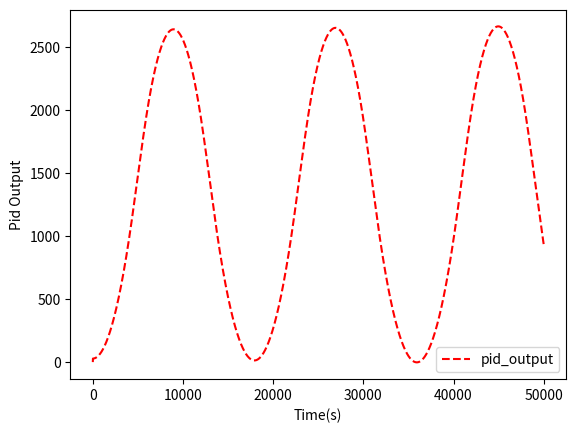
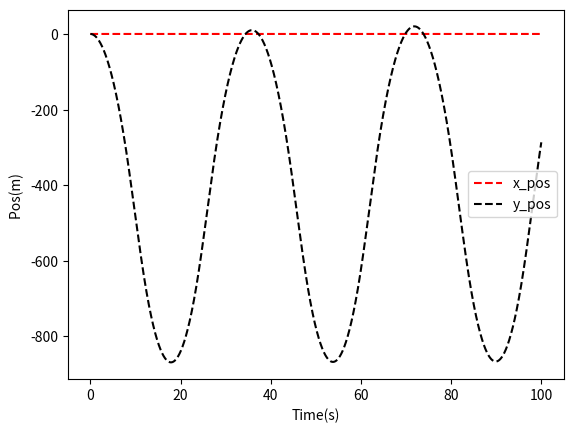
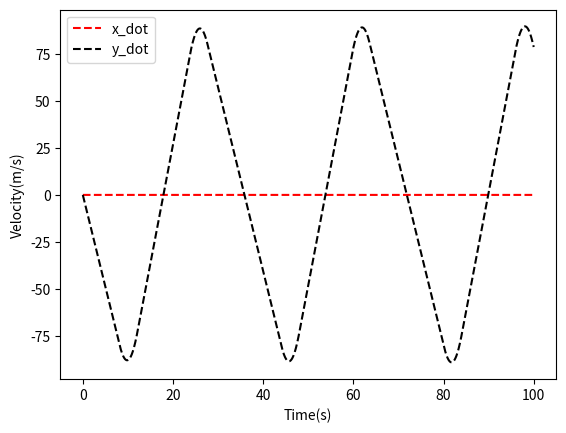

Source code (Python) for these figures, in order:
# Change Log
#Added pid loop for altitude needs tuning and variable gains

from scipy import interpolate
import numpy as np
import matplotlib.pyplot as plt



def stateDerivative(state_vector,input_vector,g=9.8055):
    [x,y,x_dot,y_dot,theta,theta_dot] = state_vector
    [F,M] = input_vector #Force in the body and moment about cg
    theta_ddot = M / 0.00939 #M/I
    x_ddot = F*np.sin(theta)/0.82 #Acceleration = Force/Mass
    y_ddot = F*np.cos(theta)/0.82-g
    return np.array([x_dot,y_dot,x_ddot,y_ddot,theta_dot,theta_ddot])

def thrust(pwm):
    pwm_percent = (pwm-1000)/1000
    max_motor_thrust = (470*2)/1000 #kilo/grams
    return max_motor_thrust*pwm_percent*kg2n

# 4th Order Runge Kutta Calculation
def RK4(x,u,dt):
    # Inputs: x[k], u[k], dt (time step, seconds)
    # Returns: x[k+1]
    # Calculate slope estimates
    K1 = stateDerivative(x, u)
    K2 = stateDerivative(x + K1 * dt / 2, u)
    K3 = stateDerivative(x + K2 * dt / 2, u)
    K4 = stateDerivative(x + K3 * dt, u)
    # Calculate x[k+1] estimate using combination of slope estimates
    x_next = x + (1/6 * (K1+ 2*K2 + 2*K3 + K4) * dt)
    return np.array(x_next)




#######
# Magic Numbers
in2m = 0.0254
kg2n= 9.8055

# Vehicle Properties
arm_length = 5 *in2m
dt=0.002
control_dt = 1/250
sim_t = np.arange(0,100,dt)
pwm_input = 1000

#Inital State
state_itt = np.zeros((len(sim_t),6))
state = [0,0,0,0,0,0]

#Control
kp_alt = 0.2
ki_alt = 0.001
kd_alt = 0
alt_i = 0
prev_i = 0
prev_alt_error =0
alt_output = 1000
control_timer =0
#Data Log
thrust_log = np.zeros(len(sim_t))
alt_output_log = []
control_log_time = []
for i in range (0,len(sim_t)):
    #do a bunch of random voodo
    #get the hoodo
    #sim results

    if i-control_timer >= control_dt:
        #alltitude pid
        alt_error = 10-state[1]
        if alt_error > 10:
            kp_alt = 3
        alt_p = kp_alt*alt_error
        alt_i = prev_i + ki_alt*alt_error*dt
        prev_i = alt_i
        alt_d = kd_alt*(prev_alt_error - alt_error)/dt
        prev_alt_error = alt_d
        alt_output = alt_p+alt_i+alt_d
        alt_output_log.append(alt_output)
        if alt_output > 2000:
            alt_output = 2000
        elif alt_output < 1000:
            alt_output = 1000
        control_log_time.append(i)
        control_timer = i



    m1_force = thrust(alt_output)
    m2_force = thrust(alt_output)
    M = m1_force*arm_length - m2_force*arm_length

    if i>0:
        state = state_itt[i-1][:]

    state_itt[i][:] = RK4(np.array(state),np.array([m1_force+m2_force,M]),dt)




plt.plot(control_log_time, alt_output_log, 'r--', label="pid_output")
plt.legend()
plt.xlabel('Time(s)')
plt.ylabel('Pid Output')
plt.show()

plt.plot(sim_t, state_itt[:,0], 'r--', label="x_pos")
plt.plot(sim_t, state_itt[:,1], 'k--', label="y_pos")
plt.legend()
plt.xlabel('Time(s)')
plt.ylabel('Pos(m) ')
plt.show()


plt.plot(sim_t, state_itt[:,2], 'r--', label="x_dot")
plt.plot(sim_t, state_itt[:,3], 'k--', label="y_dot")
plt.legend()
plt.xlabel('Time(s)')
plt.ylabel('Velocity(m/s)')
plt.show()
